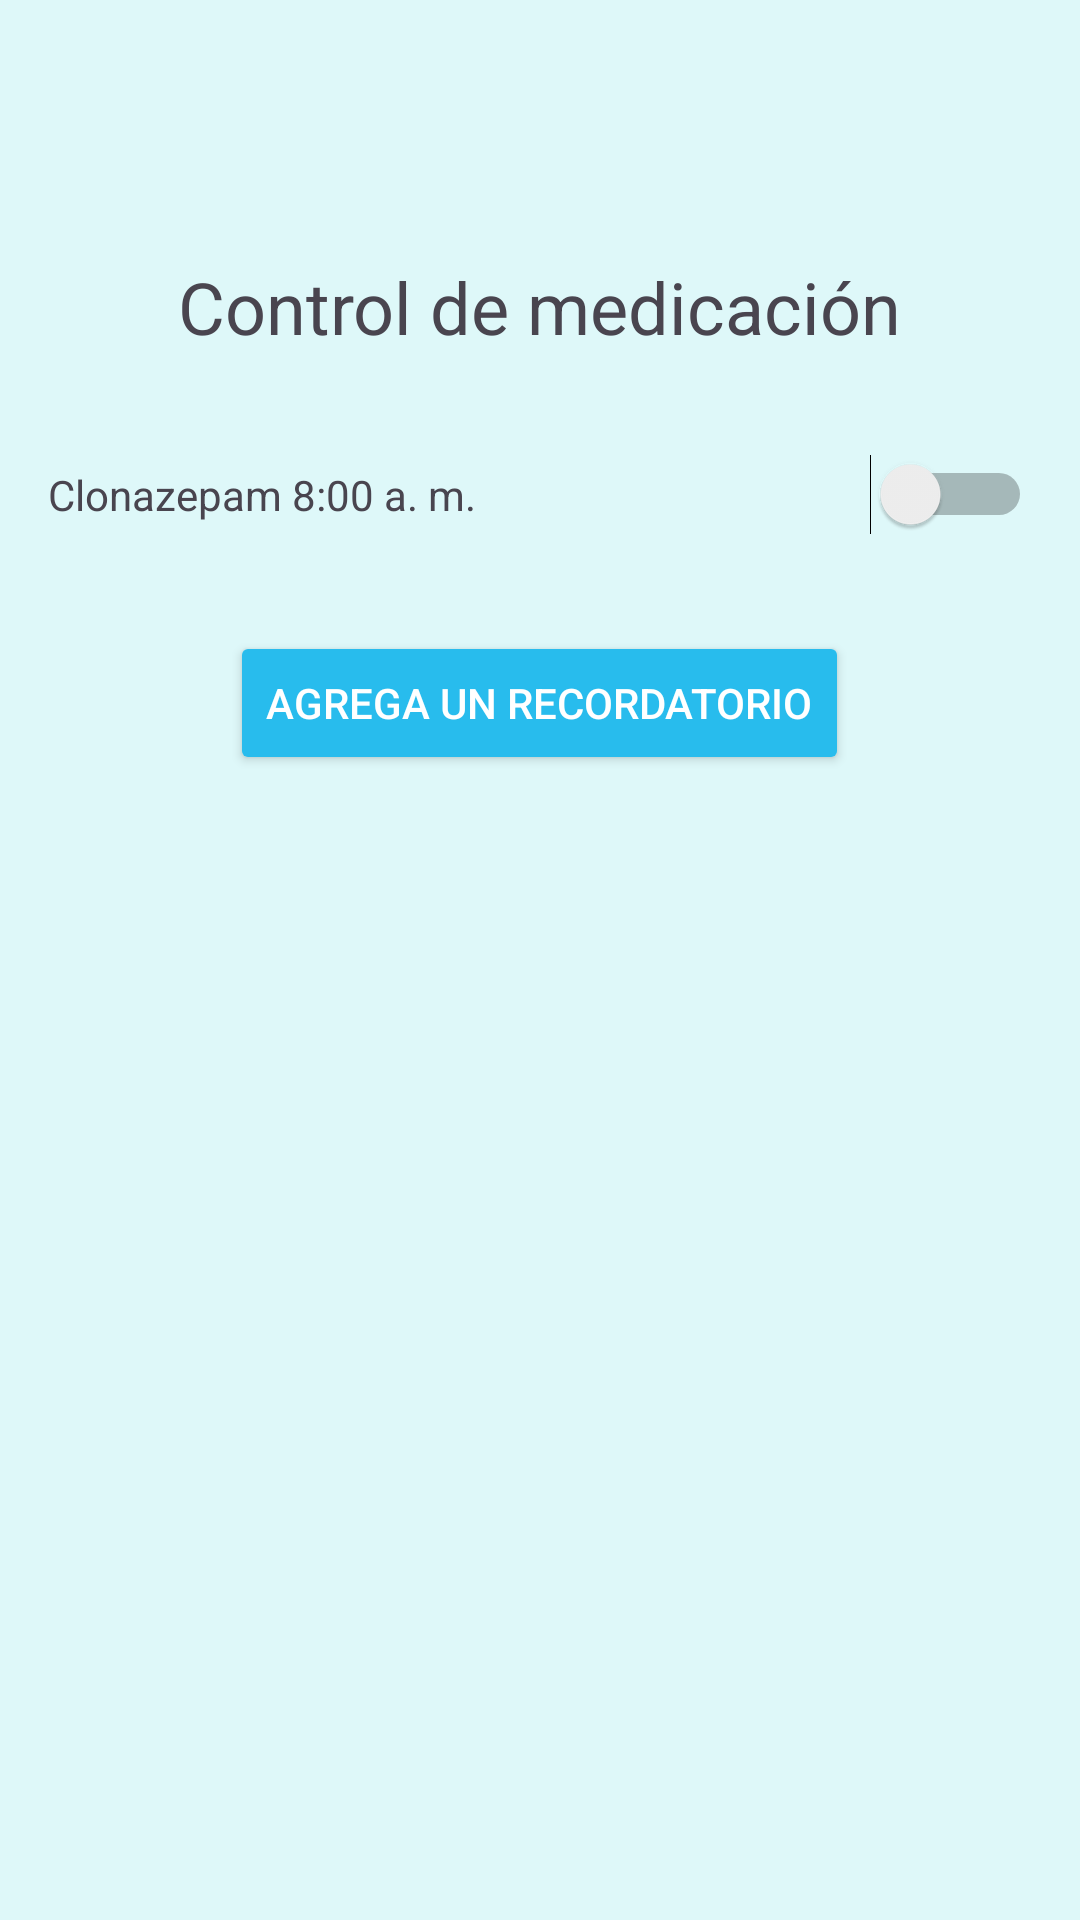

Android layout source for this screen:
<!-- AndroidManifest.xml: application theme Theme.InteractiveMentalHealth -->
<!-- res/layout/activity_alarm.xml -->
<?xml version="1.0" encoding="utf-8"?>
<RelativeLayout xmlns:android="http://schemas.android.com/apk/res/android"
    xmlns:app="http://schemas.android.com/apk/res-auto"
    xmlns:tools="http://schemas.android.com/tools"
    android:id="@+id/btnBack"
    android:layout_width="match_parent"
    android:layout_height="match_parent"
    android:padding="16dp"
    android:background="#DEF8F9"
    tools:context=".MainActivity">

    <ImageView
        android:id="@+id/imageButtonbtnbak"
        android:layout_width="53dp"
        android:layout_height="59dp"
        app:srcCompat="@drawable/atrass" />

    <TextView
        android:id="@+id/tvTitle"
        android:layout_width="wrap_content"
        android:layout_height="wrap_content"
        android:layout_marginTop="70dp"
        android:layout_marginEnd="40dp"
        android:layout_centerHorizontal="true"
        android:text="Control de medicación"
        android:textSize="24sp" />

    <LinearLayout
        android:id="@+id/alarmContainer"
        android:layout_width="match_parent"
        android:layout_height="wrap_content"
        android:layout_below="@id/tvTitle"
        android:layout_marginTop="32dp"
        android:orientation="vertical">

        
        <LinearLayout
            android:layout_width="match_parent"
            android:layout_height="wrap_content"
            android:layout_marginTop="1dp"
            android:orientation="horizontal">

            <TextView
                android:layout_width="0dp"
                android:layout_height="wrap_content"
                android:layout_weight="1"
                android:text="Clonazepam 8:00 a. m." />

            <Switch
                android:layout_width="wrap_content"
                android:layout_height="wrap_content" />
        </LinearLayout>
    </LinearLayout>

    <Button
        android:id="@+id/btnAddAlarm"
        android:layout_width="wrap_content"
        android:layout_height="wrap_content"
        android:layout_below="@id/alarmContainer"
        android:layout_centerHorizontal="true"
        android:layout_marginTop="32dp"
        android:backgroundTint="#28BCED"
        android:text="Agrega un recordatorio"
        android:textColor="@android:color/white" />
</RelativeLayout>
<!-- resources referenced by this layout -->
<resources>
  <style name="Theme.InteractiveMentalHealth" parent="Base.Theme.InteractiveMentalHealth" />
  <style name="Base.Theme.InteractiveMentalHealth" parent="Theme.Material3.DayNight.NoActionBar">
          
          
      </style>
</resources>
